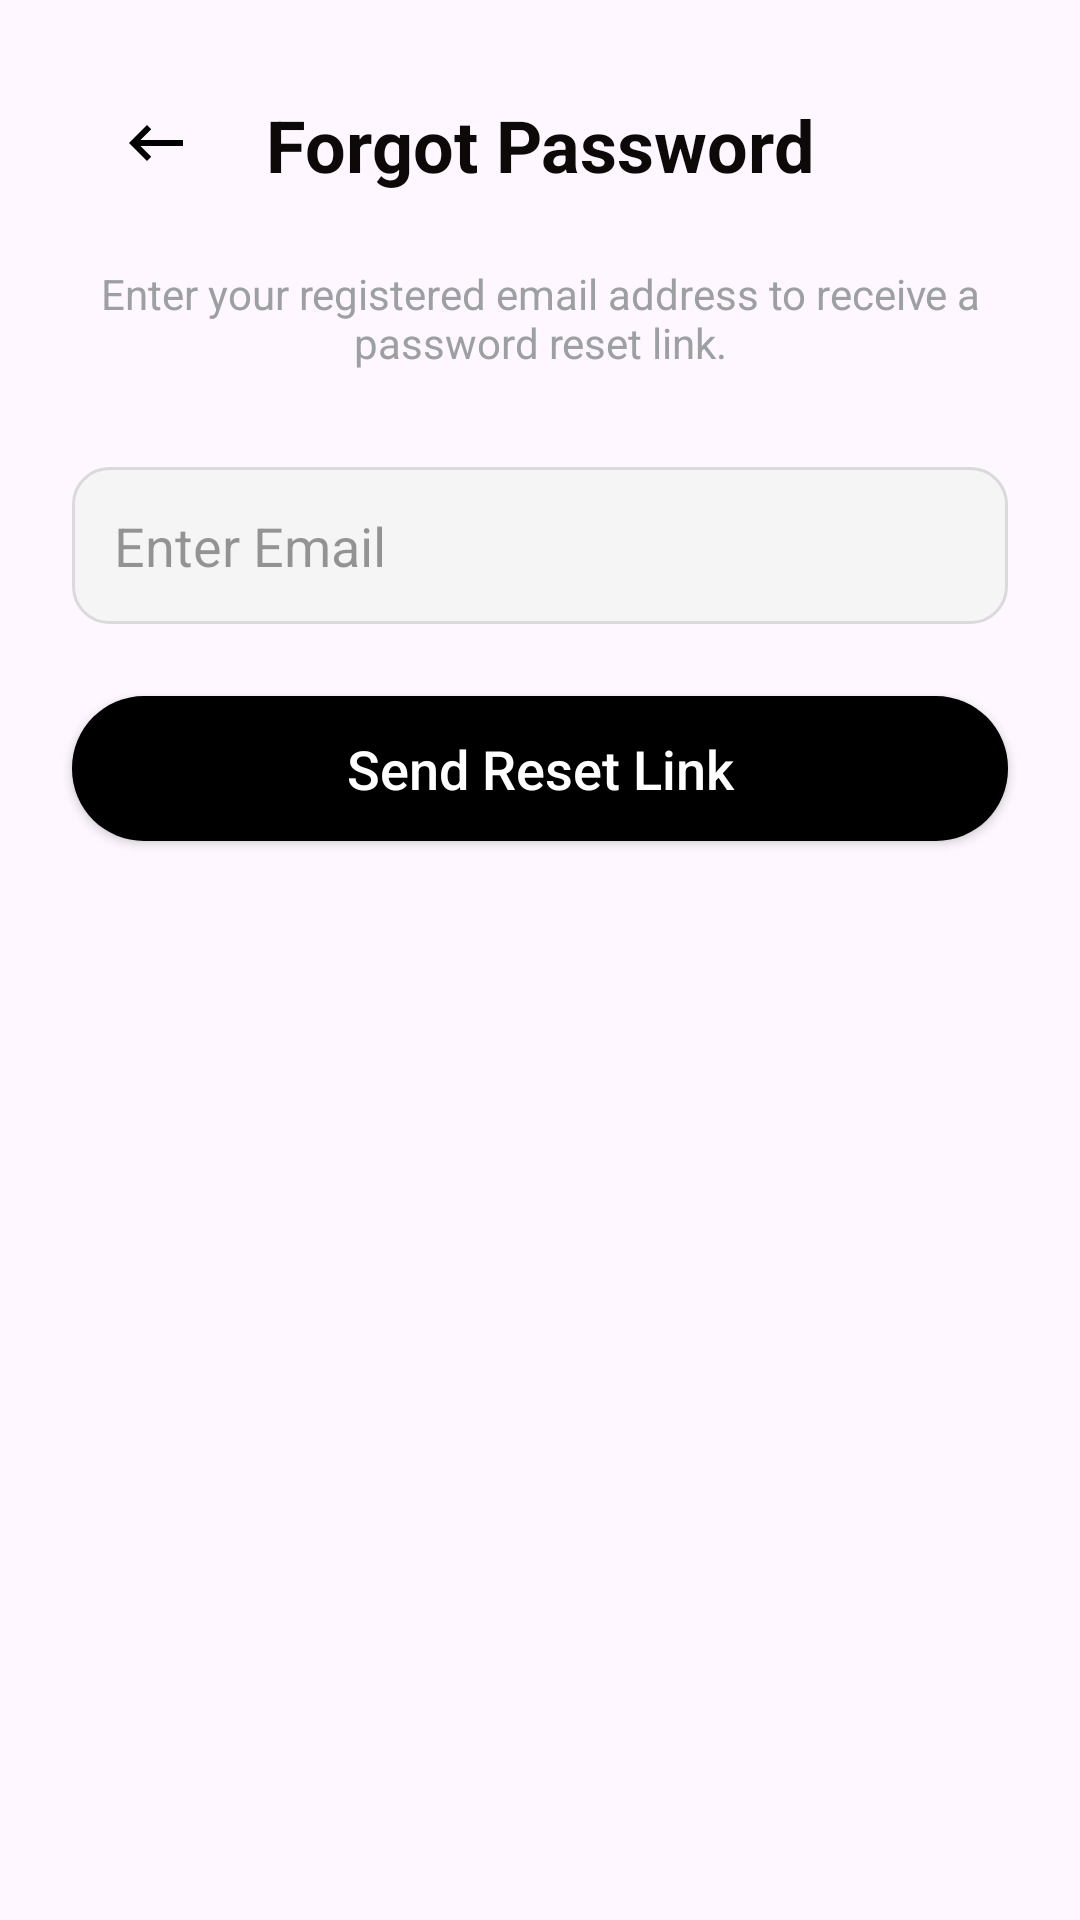

Android layout source for this screen:
<!-- AndroidManifest.xml: application theme Theme.RealEstateApp -->
<!-- res/layout/activity_forgot_password.xml -->
<?xml version="1.0" encoding="utf-8"?>
<RelativeLayout xmlns:android="http://schemas.android.com/apk/res/android"
    xmlns:tools="http://schemas.android.com/tools"
    android:layout_width="match_parent"
    android:layout_height="match_parent"
    tools:context=".screens.ForgotPassword">

    

    

    

    <ImageButton
        android:id="@+id/onBackPressed"
        android:layout_width="wrap_content"
        android:layout_height="45dp"
        android:layout_alignParentStart="true"
        android:layout_alignParentTop="true"
        android:layout_marginStart="32dp"
        android:layout_marginTop="25dp"
        android:background="?android:attr/selectableItemBackground"
        android:contentDescription="Back Button to go back"
        android:padding="8dp"
        android:src="@drawable/back"
        tools:ignore="TouchTargetSizeCheck" />

    <TextView
        android:id="@+id/headings"
        android:layout_width="match_parent"
        android:layout_height="wrap_content"
        android:layout_marginTop="32dp"
        android:gravity="center"
        android:text="Forgot Password"
        android:textAlignment="center"
        android:textColor="@color/dark_text"
        android:textSize="24sp"
        android:textStyle="bold" />

    <TextView
        android:id="@+id/instruction_text"
        android:layout_width="wrap_content"
        android:layout_height="wrap_content"
        android:layout_below="@id/headings"
        android:layout_marginTop="24dp"
        android:layout_marginStart="24dp"
        android:layout_marginEnd="24dp"
        android:gravity="center"
        android:text="Enter your registered email address to receive a password reset link."
        android:textColor="@color/dark_grey"
        android:textSize="14sp" />

    
    <EditText
        android:id="@+id/reset_email"
        android:layout_width="match_parent"
        android:layout_height="wrap_content"
        android:layout_below="@id/instruction_text"
        android:layout_marginTop="32dp"
        android:layout_marginStart="24dp"
        android:layout_marginEnd="24dp"
        android:hint="Enter Email"
        android:inputType="textEmailAddress"
        android:background="@drawable/rounded_edit_bg"
        android:padding="14dp"
        android:textColor="@color/black"
        android:textColorHint="@color/overlay_dark" />

    
    <androidx.appcompat.widget.AppCompatButton
        android:id="@+id/reset_password_button"
        android:layout_width="match_parent"
        android:layout_height="wrap_content"
        android:layout_below="@id/reset_email"
        android:layout_marginTop="24dp"
        android:layout_marginStart="24dp"
        android:layout_marginEnd="24dp"
        android:text="Send Reset Link"
        android:textAllCaps="false"
        android:textSize="18sp"
        android:background="@drawable/rounded_button_bg"
        android:textColor="@color/white"
        android:paddingVertical="12dp" />

</RelativeLayout>
<!-- resources referenced by this layout -->
<resources>
  <color name="black">#FF000000</color>
  <color name="dark_grey">#9DA0A2</color>
  <color name="dark_text">#0D0909</color>
  <color name="overlay_dark">#66000000</color>
  <color name="white">#FFFFFFFF</color>
  <!-- drawable back (drawable) -->
  <?xml version="1.0" encoding="utf-8"?>
  <vector android:autoMirrored="true" android:height="24dp"
      android:tint="#000000" android:viewportHeight="24"
      android:viewportWidth="24" android:width="24dp" xmlns:android="http://schemas.android.com/apk/res/android">
      <path android:fillColor="@android:color/white" android:pathData="M21,11H6.83l3.58,-3.59L9,6l-6,6 6,6 1.41,-1.41L6.83,13H21z"/>
  </vector>
  <!-- drawable rounded_button_bg (drawable) -->
  <shape xmlns:android="http://schemas.android.com/apk/res/android">
      <solid android:color="@color/black" />
      <corners android:radius="24dp" />
      <padding android:left="16dp" android:top="12dp" android:right="16dp" android:bottom="12dp" />
  </shape>
  <!-- drawable rounded_edit_bg (drawable) -->
  <shape xmlns:android="http://schemas.android.com/apk/res/android">
      <solid android:color="#F5F5F5" /> 
      <corners android:radius="12dp" />
      <stroke android:width="1dp" android:color="#DADADA" /> 
  </shape>
  <style name="Theme.RealEstateApp" parent="Base.Theme.RealEstateApp" />
  <style name="Base.Theme.RealEstateApp" parent="Theme.Material3.DayNight.NoActionBar">
          
          <item name="colorPrimary">@color/black</item>
      </style>
</resources>
